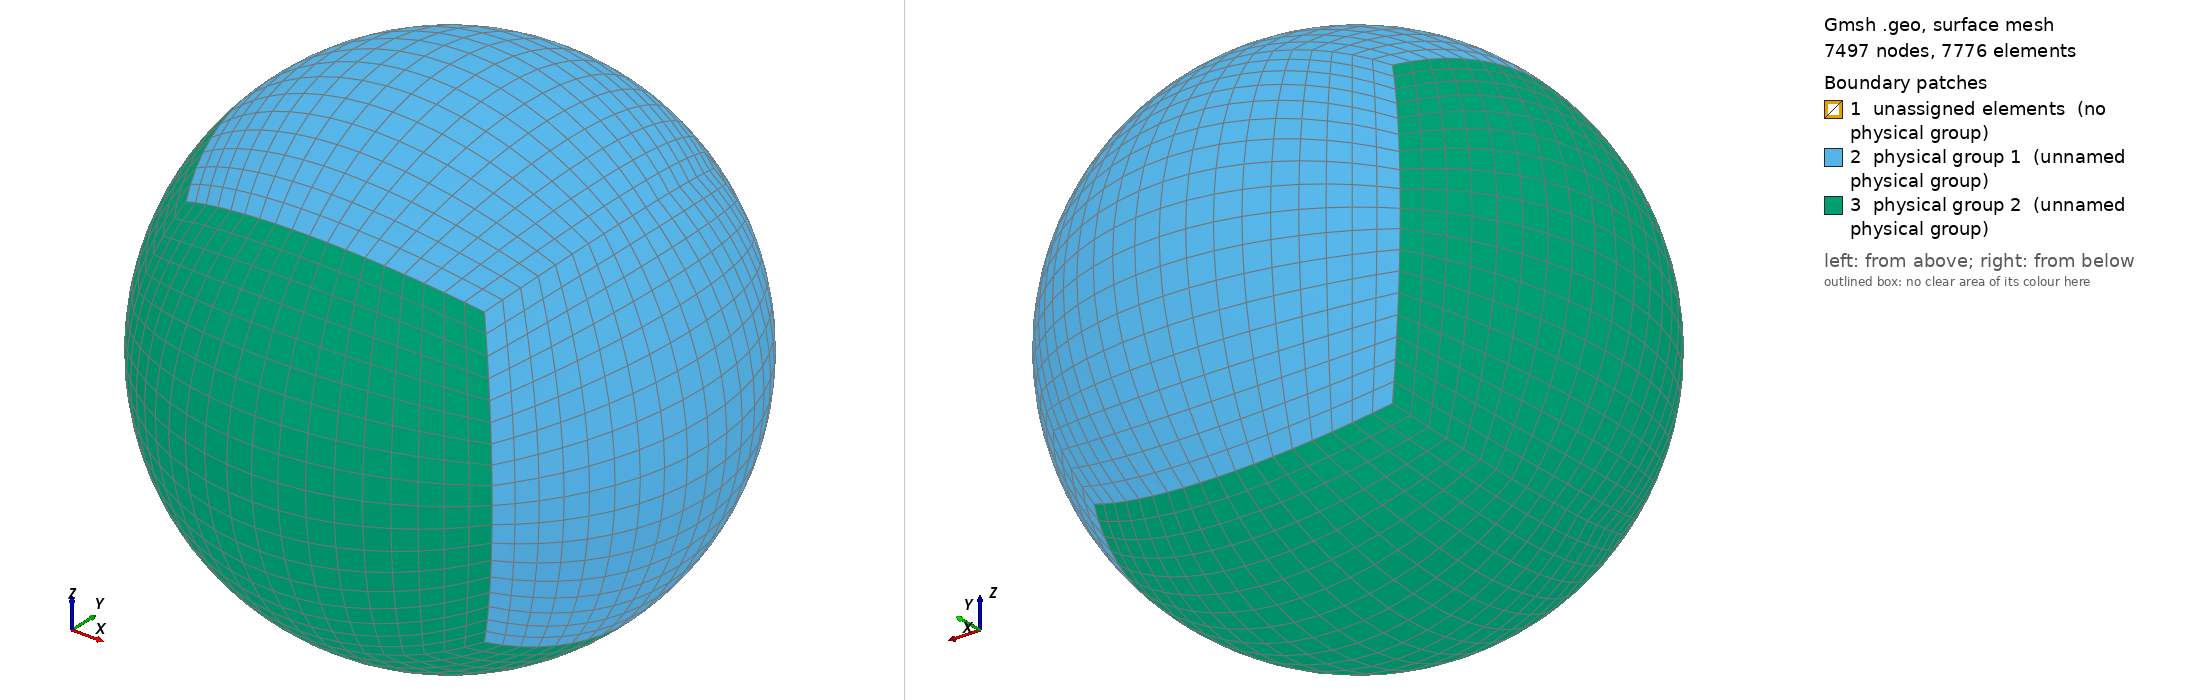

Gmsh geometry script, surface-meshed: 7497 nodes, 7776 surface elements. Boundary patches (legend numbers): 1 unassigned elements (no physical group), 2 physical group 1 (unnamed physical group), 3 physical group 2 (unnamed physical group). Left view from above one corner, right view from below the opposite corner. Legend entries are the model's physical surfaces; 'unassigned elements' are surfaces in no physical group. The drawing asked Gmsh for element sizes between 1% and 20% of the model's largest extent; the script's own settings can give other sizes.

=== sphere_r10.geo (drawn) ===
/******************************************************************************
* Copyright (C) Siarhei Uzunbajakau, 2023.
*
* This program is free software. You can use, modify, and redistribute it under
* the terms of the GNU Lesser General Public License as published by the Free
* Software Foundation, either version 3 or (at your option) any later version.
* This program is distributed without any warranty.
*
* Refer to COPYING.LESSER for more details.
******************************************************************************/

r = 10; //@1

d1 = 0.5;
a = 1.0;

a3 = a / Sqrt(3);
d13 = d1 / Sqrt(3);

Point(1) = {0,0,0};

Point(2) = { d13, d13, d13};
Point(3) = {-d13, d13, d13};

Point(4) = { a3, a3, a3};
Point(5) = {-a3, a3, a3};

Line(1) = {2, 4};
Line(2) = {3, 5};
Line(3) = {2, 3};

Circle(4) = {4, 1, 5};

Curve Loop(1) = {1, -2, -3, 4};
Plane Surface(1) = {1};

Q1[] = Symmetry {1, 1, 0, 0} {Duplicata {Surface{1};}};
Q2[] = Symmetry {-1, 1, 0, 0} {Duplicata {Surface{1, Q1[0]};}};

Curve Loop(4) = {3, 9, -19, 14};
Surface(4) = {4};

Curve Loop(6) = {4, -7, 17, -12};
Surface(6) = {6};

Surface Loop(1) = {1, 5, 10, 15, 4, 6};
Volume(1) = {1};

V1[] = Symmetry {0, 1, -1, 0} {Duplicata {Volume{1};}};
V2[] = Symmetry {0, 1, 1, 0} {Duplicata {Volume{1, V1[0]};}};
V3[] = Symmetry {1, 0, 1, 0} {Duplicata {Volume{1};}};
V4[] = Symmetry {-1, 0, 1, 0} {Duplicata {Volume{1};}};

Surface Loop(4) = {4, 41, 99, 68, 126, 153};
Volume(4) = {4};

Physical Volume(0) = {4};
Physical Volume(1) = {1};
Physical Volume(2) = {20};
Physical Volume(3) = {47};
Physical Volume(4) = {78};
Physical Volume(5) = {105};
Physical Volume(6) = {132};

Physical Surface(1) = {6, 46, 158};
Physical Surface(2) = {104, 131, 73};

// Physical Surface(1) = {6, 46, 158, 104, 131, 73};

// Rotate the shell to get exact approximation on the x axis. This is
// needed for projecting the potential on the segment between [a,0,0]
// and [b,0,0].
// V0 = Rotate { {0,0,1}, {0,0,0}, -Pi/4} { Volume{:}; };
// V0 = Rotate { {0,1,0}, {0,0,0}, 0.195913276015303635085*Pi} { Volume{:}; };

Transfinite Surface "*";
Transfinite Volume "*";
Recombine Surface "*";
Recombine Volume "*";

Transfinite Line "*" = 2*r - 1;
